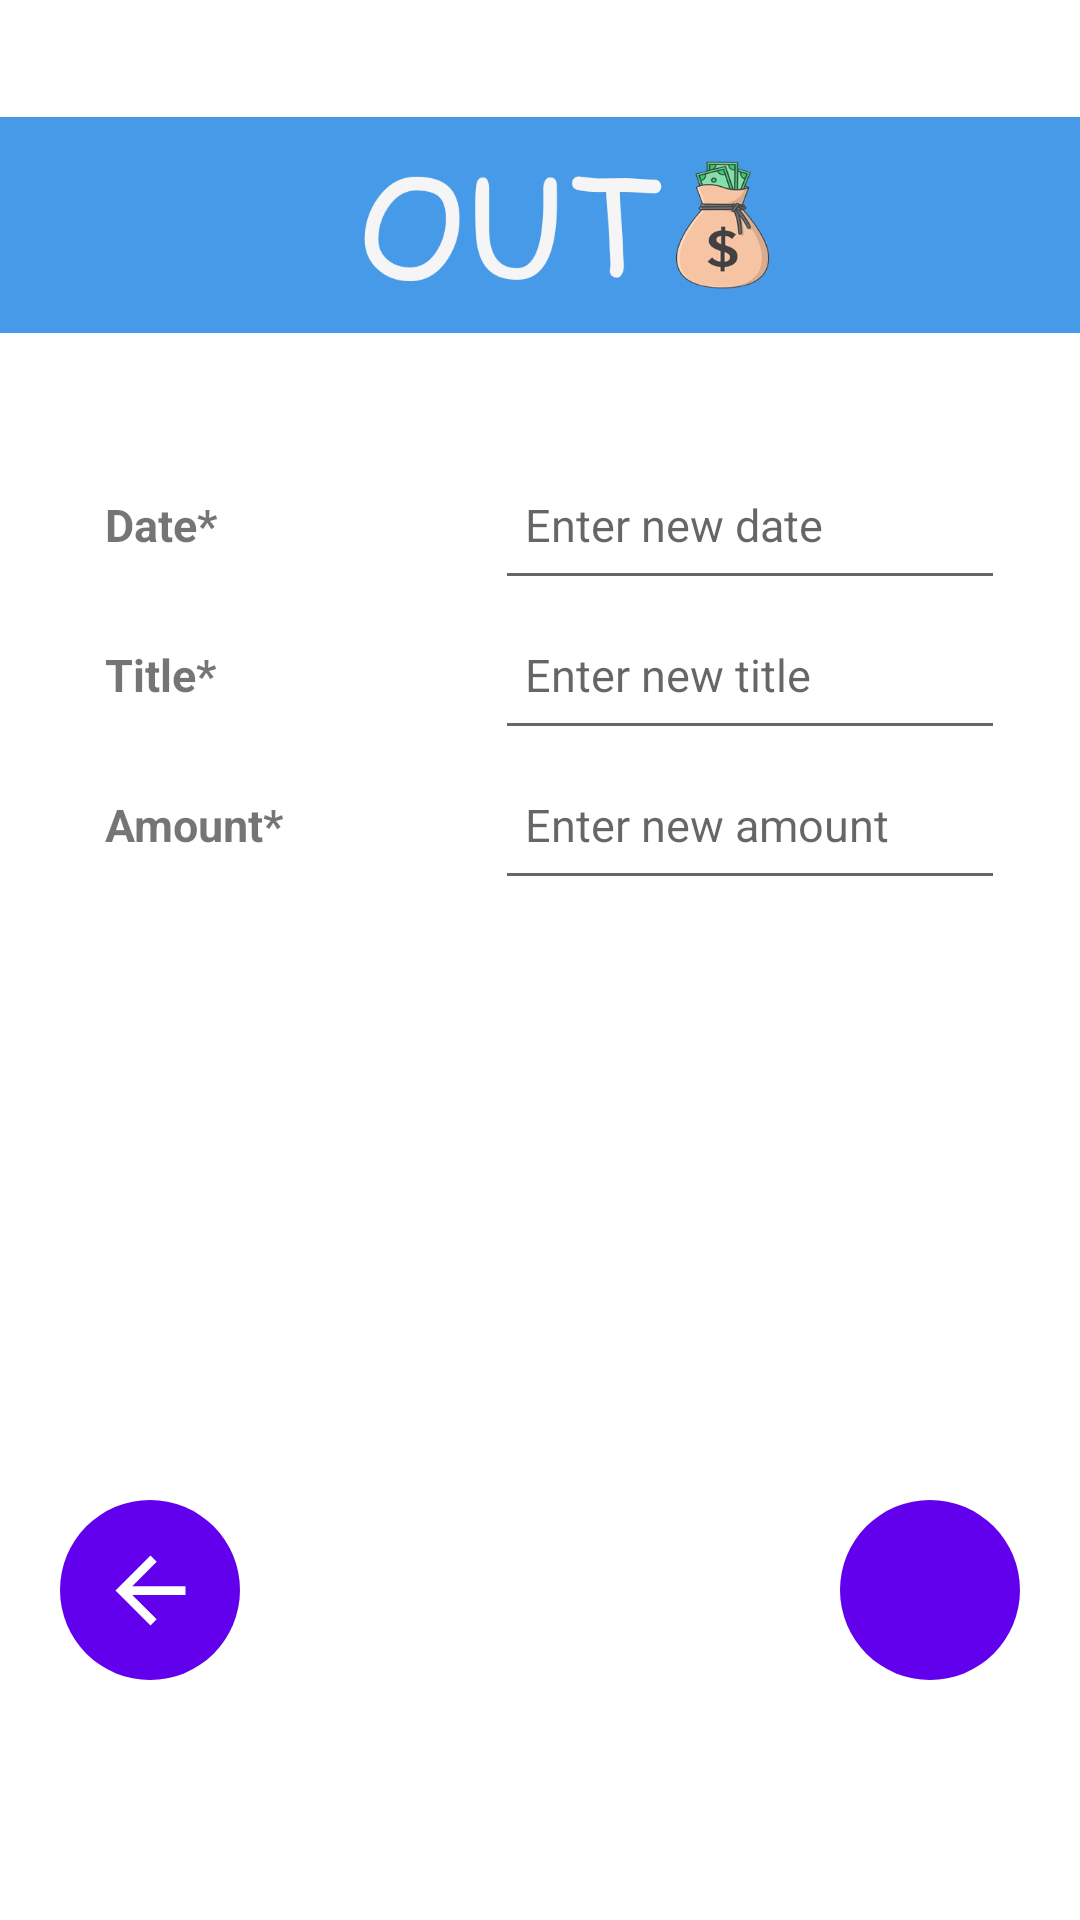

Produce the Android XML layout that renders to this screen, including the resource entries it uses.
<!-- AndroidManifest.xml: application theme Theme.CashProvider -->
<!-- res/layout/activity_outcome.xml -->
<?xml version="1.0" encoding="utf-8"?>
<LinearLayout xmlns:android="http://schemas.android.com/apk/res/android"
    xmlns:app="http://schemas.android.com/apk/res-auto"
    xmlns:tools="http://schemas.android.com/tools"
    android:layout_width="match_parent"
    android:layout_height="match_parent"
    android:background="@color/light_blue"
    android:orientation="vertical"
    tools:context=".MainActivity">

    <LinearLayout
        android:layout_width="wrap_content"
        android:layout_height="wrap_content">

        <ImageView
            android:contentDescription="@string/outcome_label_for_page"
            android:layout_gravity="center"
            android:id="@+id/cp_logo"
            android:layout_width="wrap_content"
            android:layout_height="wrap_content"
            android:layout_weight="1"
            app:srcCompat="@mipmap/ic_out" />
    </LinearLayout>

    <LinearLayout
        android:layout_gravity="center"
        android:layout_width="wrap_content"
        android:layout_height="wrap_content">
        <TextView
            android:layout_width="140dp"
            android:layout_height="wrap_content"
            android:padding="10dp"
            android:text="@string/date"
            android:textAlignment="viewStart"
            android:textSize="15sp"
            android:textStyle="bold" />

        <EditText
            android:clickable="false"
            android:cursorVisible="false"
            android:focusable="false"
            android:focusableInTouchMode="false"
            android:id="@+id/et_dateOutcome"
            android:layout_width="170dp"
            android:layout_height="50dp"
            android:hint="@string/enter_new_date"
            android:minHeight="48dp"
            android:padding="10dp"
            android:textSize="15sp"
            android:inputType="text" />
    </LinearLayout>

    <LinearLayout
        android:layout_gravity="center"
        android:layout_width="wrap_content"
        android:layout_height="wrap_content">
        <TextView
            android:layout_width="140dp"
            android:layout_height="wrap_content"
            android:padding="10dp"
            android:text="@string/title"
            android:textAlignment="viewStart"
            android:textSize="15sp"
            android:textStyle="bold" />

        <EditText
            android:id="@+id/et_titleOutcome"
            android:layout_width="170dp"
            android:layout_height="50dp"
            android:hint="@string/enter_new_title"
            android:minHeight="48dp"
            android:textSize="15sp"
            android:padding="10dp"
            android:inputType="text" />
    </LinearLayout>

    <LinearLayout
        android:layout_gravity="center"
        android:layout_width="wrap_content"
        android:layout_height="wrap_content">
        <TextView
            android:layout_width="140dp"
            android:layout_height="wrap_content"
            android:padding="10dp"
            android:text="@string/amount"
            android:textAlignment="viewStart"
            android:textSize="15sp"
            android:textStyle="bold" />

        <EditText
            android:id="@+id/et_amountOutcome"
            android:imeOptions="actionDone"
            android:layout_width="170dp"
            android:layout_height="50dp"
            android:hint="@string/enter_new_amount"
            android:minHeight="48dp"
            android:textSize="15sp"
            android:padding="10dp"
            android:inputType="number"
            android:digits="0123456789.," />
    </LinearLayout>

    <Space
        android:layout_width="1dp"
        android:layout_height="200dp"/>

    <LinearLayout
        android:layout_gravity="center"
        android:layout_width="wrap_content"
        android:layout_height="wrap_content"
        android:orientation="horizontal">

        <ImageButton
            android:id="@+id/btn_backFromOutcome"
            android:src="@drawable/ic_arrow_back"
            android:background="@drawable/roundcorner"
            android:layout_width="60dp"
            android:layout_height="60dp"
            android:layout_marginRight="100dp" />

        <ImageButton
            android:id="@+id/btn_addOutcome"
            android:src="@drawable/ic_add_sign"
            android:background="@drawable/roundcorner"
            android:layout_width="60dp"
            android:layout_height="60dp"
            android:layout_marginLeft="100dp" />
    </LinearLayout>


</LinearLayout>
<!-- resources referenced by this layout -->
<resources>
  <!-- drawable ic_arrow_back (drawable) -->
  <vector
      android:autoMirrored="true" android:height="35dp"
      android:tint="#FFFFFF" android:viewportHeight="24"
      android:viewportWidth="24" android:width="35dp" xmlns:android="http://schemas.android.com/apk/res/android">
      <path android:fillColor="@android:color/white" android:pathData="M20,11H7.83l5.59,-5.59L12,4l-8,8 8,8 1.41,-1.41L7.83,13H20v-2z"/>
  </vector>
  <!-- drawable roundcorner (drawable) -->
  <?xml version="1.0" encoding="utf-8"?>
  <shape xmlns:android="http://schemas.android.com/apk/res/android">
      <solid android:color="#FF6200EE" />
      <corners android:radius="60dp" />
  </shape>
  <!-- mipmap ic_out: png bitmap (mipmap-xhdpi, 39548 bytes) -->
  <string name="amount">Amount*</string>
  <string name="date">Date*</string>
  <string name="enter_new_amount">Enter new amount</string>
  <string name="enter_new_date">Enter new date</string>
  <string name="enter_new_title">Enter new title</string>
  <string name="outcome_label_for_page">Outcome image for page</string>
  <string name="title">Title*</string>
  <style name="Theme.CashProvider" parent="Theme.MaterialComponents.DayNight.DarkActionBar">
          
          <item name="colorPrimary">@color/purple_500</item>
          <item name="colorPrimaryVariant">@color/purple_700</item>
          <item name="colorOnPrimary">@color/white</item>
          
          <item name="colorSecondary">@color/teal_200</item>
          <item name="colorSecondaryVariant">@color/teal_700</item>
          <item name="colorOnSecondary">@color/black</item>
          
          <item name="android:statusBarColor" tools:targetApi="l">?attr/colorPrimaryVariant</item>
          
      </style>
  <!-- not gathered from this repository: default colours our renderer supplied (Android Studio template values) -->
  <color name="purple_500">#FF6200EE</color>
  <color name="purple_700">#FF3700B3</color>
  <color name="teal_200">#FF03DAC5</color>
  <color name="teal_700">#FF018786</color>
  <color name="black">#FF000000</color>
  <color name="white">#FFFFFFFF</color>
</resources>
